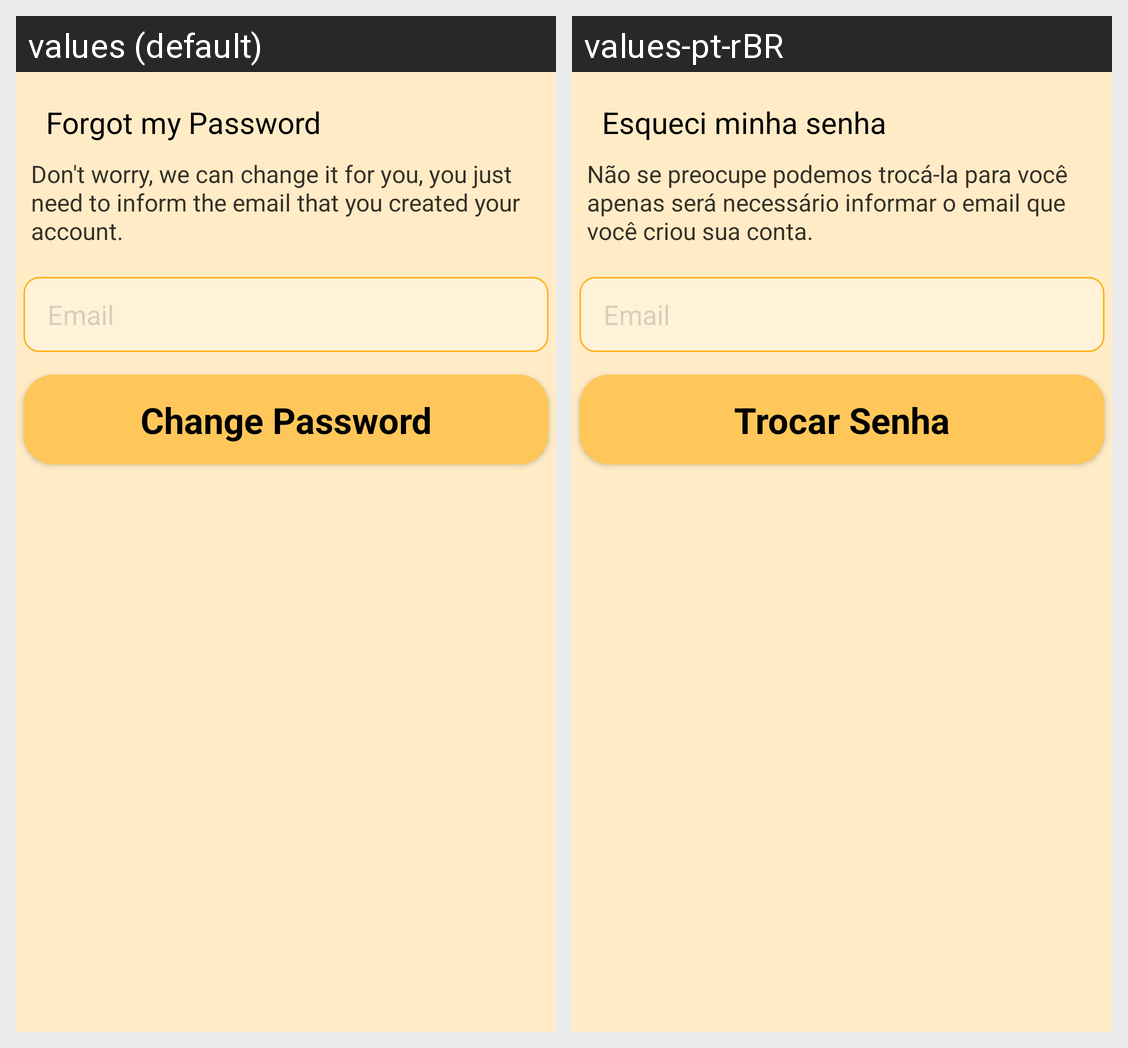

Locale-by-locale string values for the Android screen shown in this grid:
Android screen res/layout/activity_forgot_password.xml rendered under 2 locales, left to right: values (default), values-pt-rBR. Device: Nexus 5 (rendered at 1080×1920; each locale shown at half size, 540×960, under a caption strip naming it); theme Theme.CoffeeForCodeApp.
Strings drawn on this screen, with the default value and each locale's value (text and hints the layout hard-codes, and strings that could not be matched under every locale, appear in the picture but are not listed):

forgotmypassword
  values: Forgot my Password
  values-pt-rBR: Esqueci minha senha

descForgotpassword
  values: Don't worry, we can change it for you, you just need to inform the email that you created your account.
  values-pt-rBR: Não se preocupe podemos trocá-la para você apenas será necessário informar o email que você criou sua conta.

email
  values: Email
  values-pt-rBR: Email  [not translated; the default value is used]

changepassword
  values: Change Password
  values-pt-rBR: Trocar Senha
